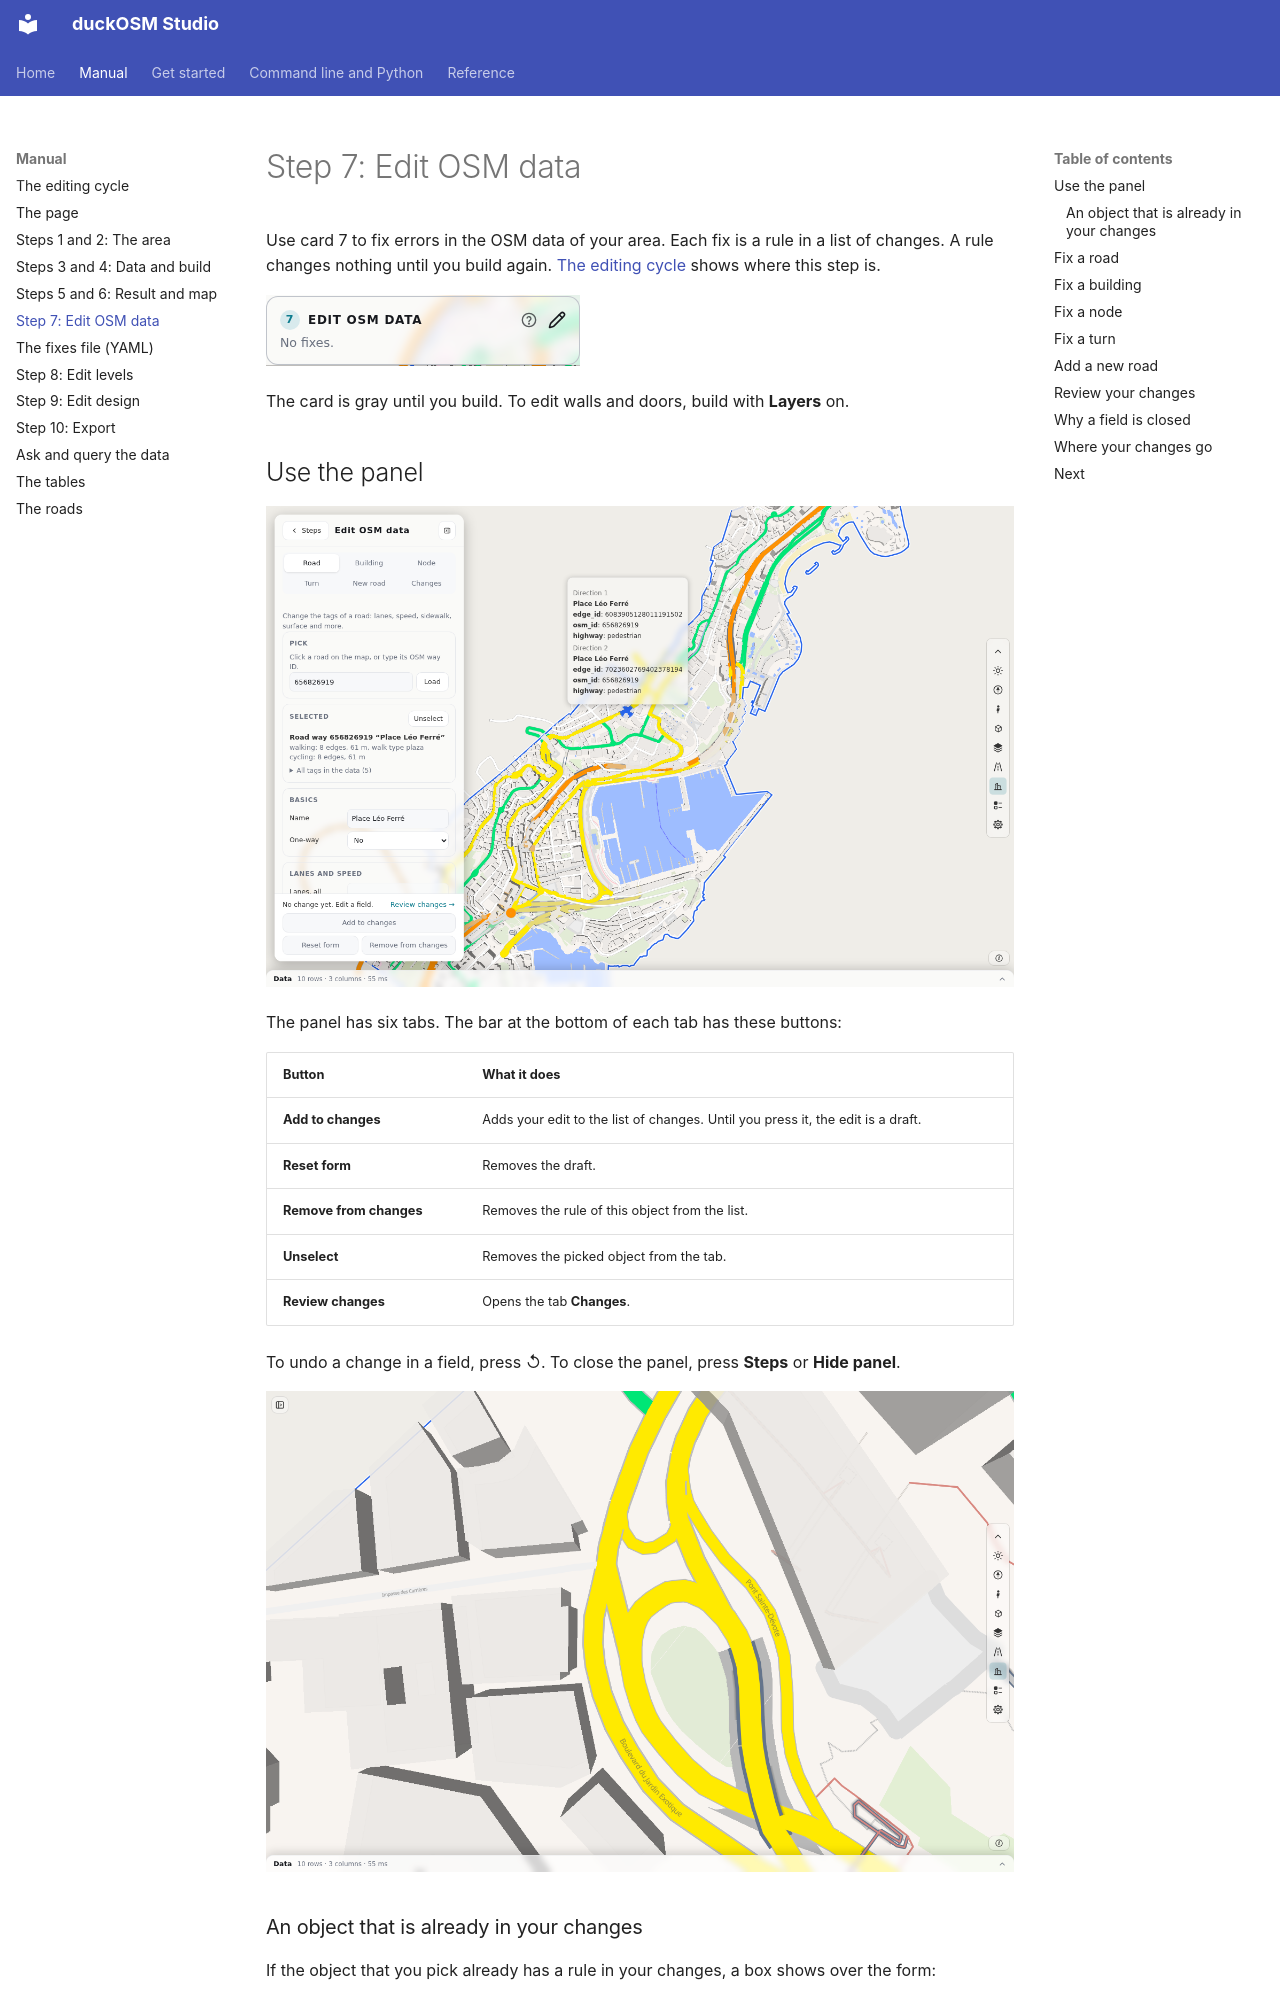

repository: Khoshkhah/duckosm-rust · page: manual/edit-osm/index.html · generator: mkdocs

# Step 7: Edit OSM data

Use card 7 to fix errors in the OSM data of your area. Each fix is a rule in a list of changes. A rule changes nothing until you build again. [The editing cycle](cycle.md) shows where this step is.

![Card 7: Edit OSM data, with the number of fixes under its title](../img/dashboard/16-fix-card.png)

The card is gray until you build. To edit walls and doors, build with **Layers** on.

## Use the panel

![The panel with the Road tab: a road is picked on the map](../img/dashboard/17-fix-road.png)

The panel has six tabs. The bar at the bottom of each tab has these buttons:

| Button | What it does |
|---|---|
| **Add to changes** | Adds your edit to the list of changes. Until you press it, the edit is a draft. |
| **Reset form** | Removes the draft. |
| **Remove from changes** | Removes the rule of this object from the list. |
| **Unselect** | Removes the picked object from the tab. |
| **Review changes** | Opens the tab **Changes**. |

To undo a change in a field, press ↺. To close the panel, press **Steps** or **Hide panel**.

![The panel hidden: the map has the whole width](../img/dashboard/23-fix-panel-hidden.png)
